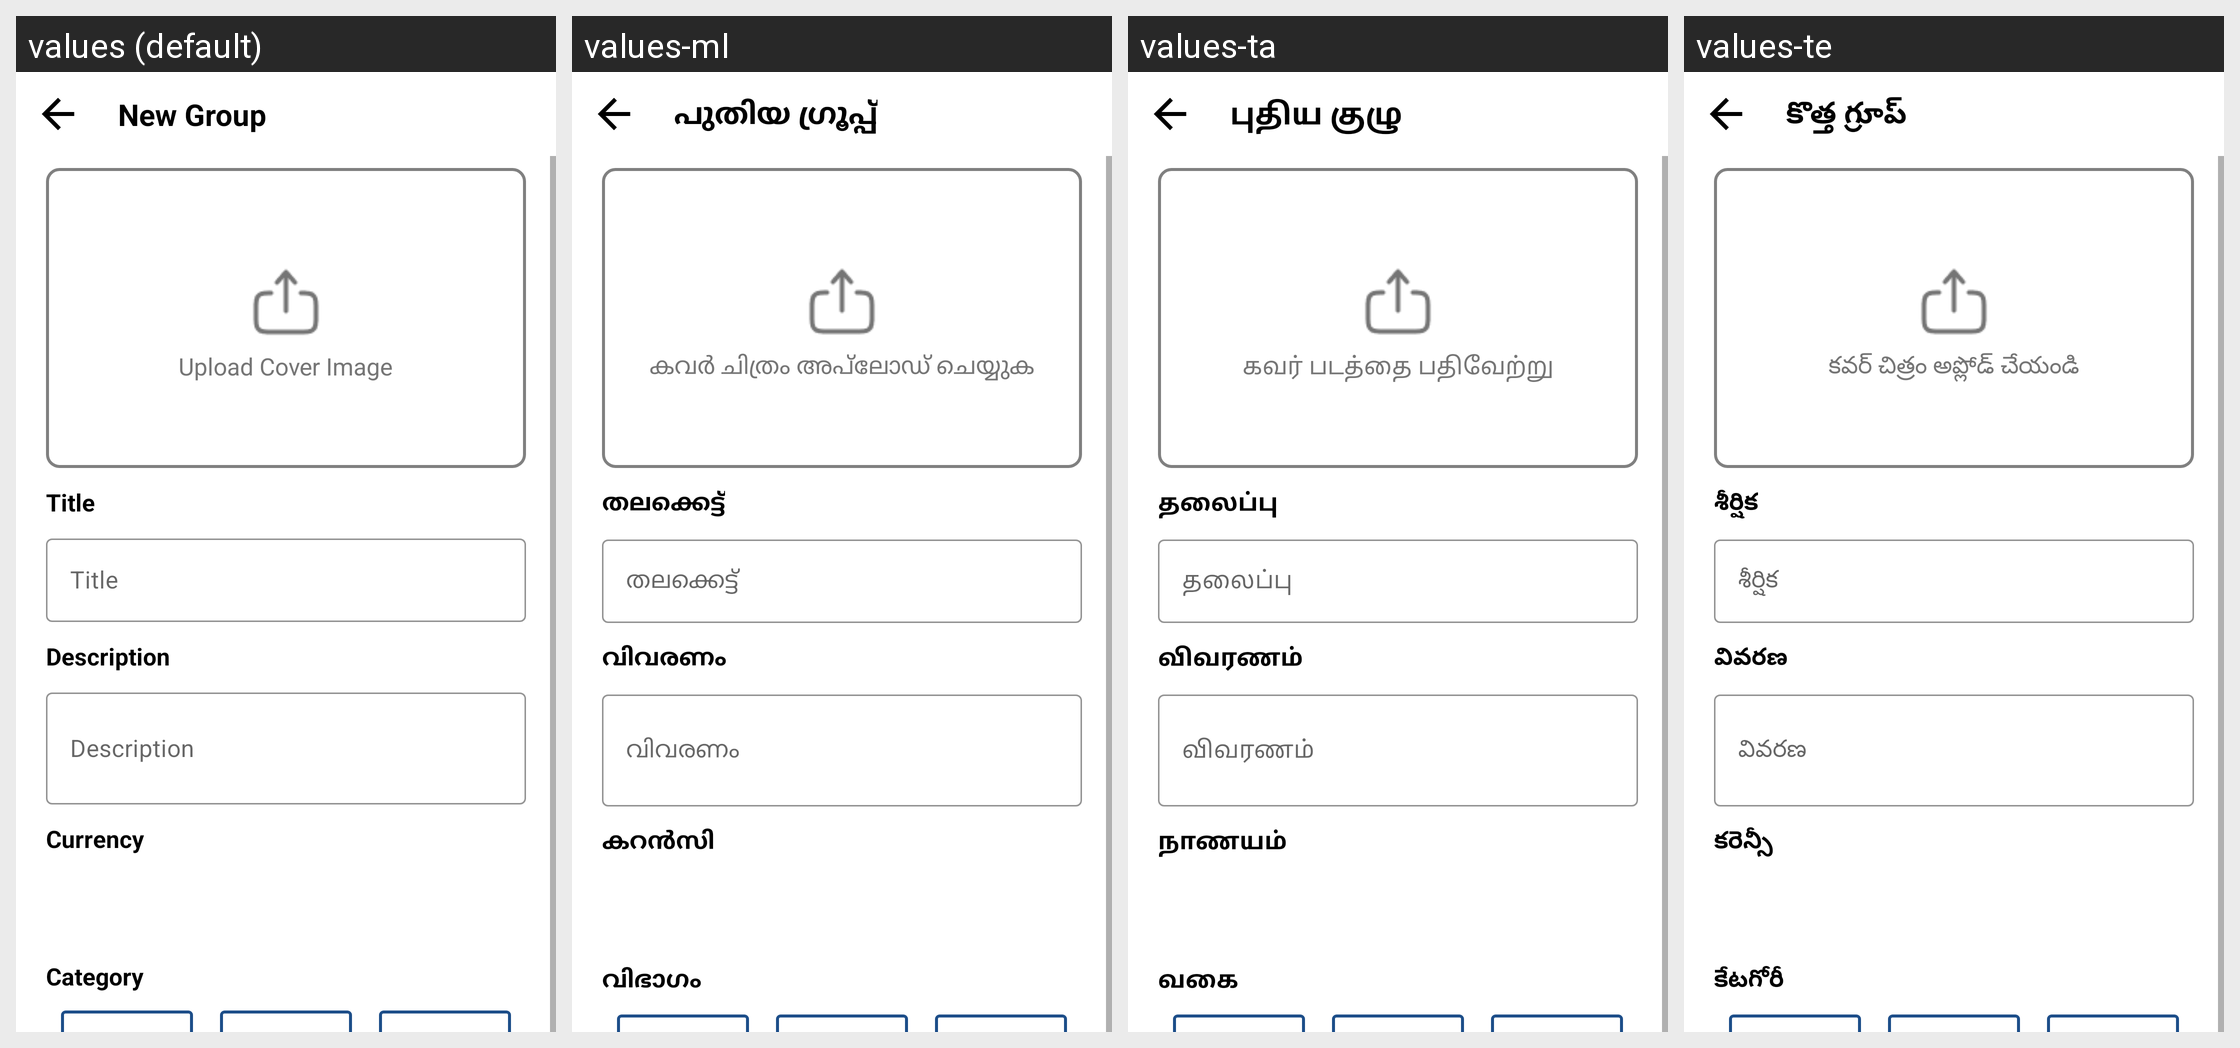

The same Android screen rendered under several of its app's locales, left to right. List the strings drawn on it with the default value and each locale's translation.
Android screen res/layout/activity_add_group.xml rendered under 4 locales, left to right: values (default), values-ml, values-ta, values-te. Device: Nexus 5 (rendered at 1080×1920; each locale shown at half size, 540×960, under a caption strip naming it); theme AppTheme.
Other locales in the repository, not shown: values-as, values-bho, values-bn, values-gu, values-har, values-hi, values-kn, values-mr, values-or, values-pa, values-raj.
Strings drawn on this screen, with the default value and each locale's value (text and hints the layout hard-codes, and strings that could not be matched under every locale, appear in the picture but are not listed):

new_group
  values: New Group
  values-ml: പുതിയ ഗ്രൂപ്പ്
  values-ta: புதிய குழு
  values-te: కొత్త గ్రూప్

upload_cover_image
  values: Upload Cover Image
  values-ml: കവർ ചിത്രം അപ്‌ലോഡ് ചെയ്യുക
  values-ta: கவர் படத்தை பதிவேற்று
  values-te: కవర్ చిత్రం అప్లోడ్ చేయండి

tv_title
  values: Title
  values-ml: തലക്കെട്ട്
  values-ta: தலைப்பு
  values-te: శీర్షిక

tv_description
  values: Description
  values-ml: വിവരണം
  values-ta: விவரணம்
  values-te: వివరణ

tv_currency
  values: Currency
  values-ml: കറൻസി
  values-ta: நாணயம்
  values-te: కరెన్సీ

tv_category
  values: Category
  values-ml: വിഭാഗം
  values-ta: வகை
  values-te: కేటగోరీ
